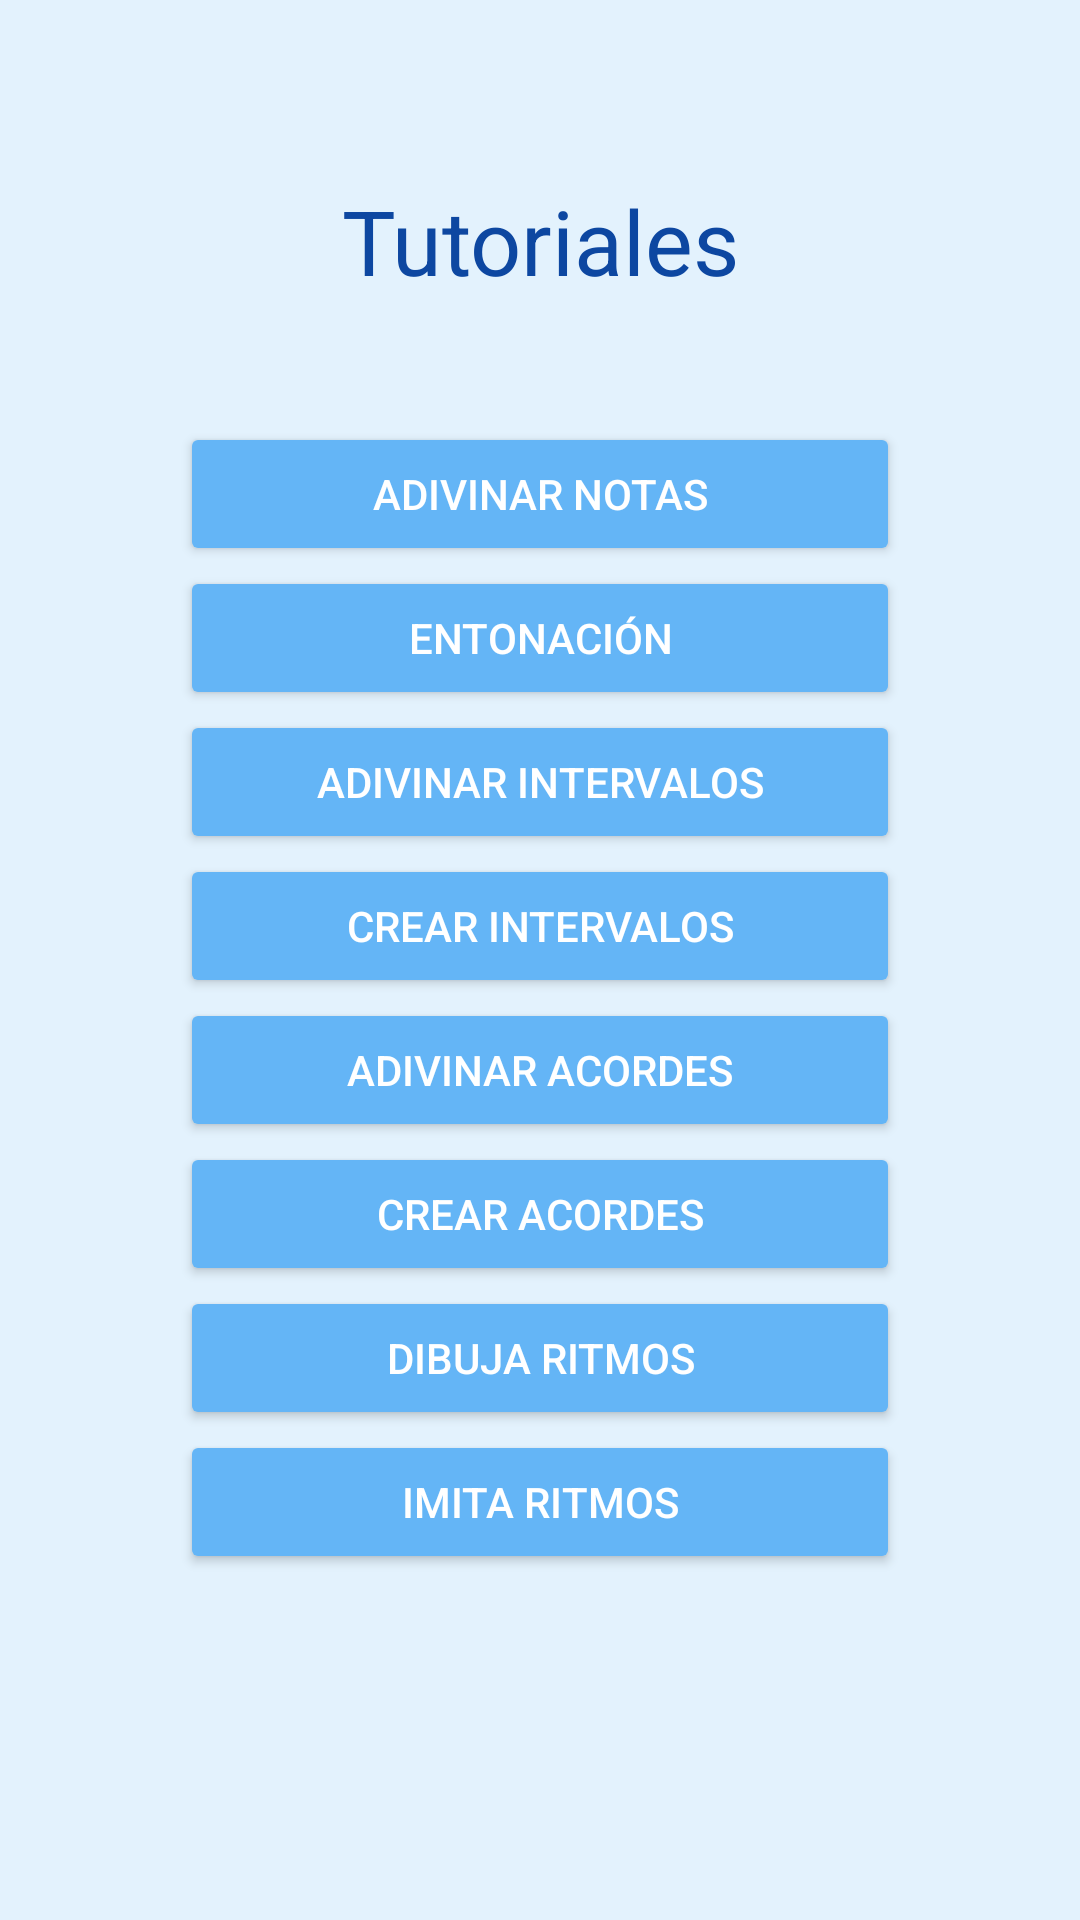

Produce the Android XML layout that renders to this screen, including the resource entries it uses.
<!-- AndroidManifest.xml: application theme AppTheme -->
<!-- res/layout/tutoriales.xml -->
<?xml version="1.0" encoding="utf-8"?>
<androidx.constraintlayout.widget.ConstraintLayout xmlns:android="http://schemas.android.com/apk/res/android"
    xmlns:app="http://schemas.android.com/apk/res-auto"
    android:id="@+id/id_tutoriales"
    android:layout_width="match_parent"
    android:layout_height="match_parent"
    android:gravity="center"
    android:orientation="vertical">

    <TextView
        android:id="@+id/tituloTutoriales"
        android:layout_width="match_parent"
        android:layout_height="wrap_content"
        android:gravity="center"
        android:text="Tutoriales"
        android:textColor="@color/md_blue_900"
        android:textSize="30sp"
        app:layout_constraintBottom_toBottomOf="parent"
        app:layout_constraintEnd_toEndOf="parent"
        app:layout_constraintHorizontal_bias="0.5"
        app:layout_constraintStart_toStartOf="parent"
        app:layout_constraintTop_toTopOf="parent"
        app:layout_constraintVertical_bias="0.1" />

    <LinearLayout
        android:layout_width="match_parent"
        android:layout_height="wrap_content"
        android:layout_marginStart="60dp"
        android:layout_marginEnd="60dp"
        android:divider="@drawable/divisor_botones_menu"
        android:orientation="vertical"
        android:showDividers="middle"
        app:layout_constraintBottom_toBottomOf="parent"
        app:layout_constraintEnd_toEndOf="parent"
        app:layout_constraintHorizontal_bias="0.5"
        app:layout_constraintStart_toStartOf="parent"
        app:layout_constraintTop_toTopOf="parent"
        app:layout_constraintVertical_bias="0.55">

        <Button
            android:id="@+id/boton_tutorial_adivinarnotas"
            android:layout_width="match_parent"
            android:layout_height="match_parent"
            android:onClick="modo_adivinar_notas"
            android:text="Adivinar Notas" />

        <Button
            android:id="@+id/boton_tutorial_imitaraudio"
            android:layout_width="match_parent"
            android:layout_height="match_parent"
            android:onClick="modo_imitar"
            android:text="Entonación" />

        <Button
            android:id="@+id/boton_tutorial_adivinarintervalos"
            android:layout_width="match_parent"
            android:layout_height="match_parent"
            android:onClick="modo_adivinar_intervalos"
            android:text="Adivinar Intervalos" />

        <Button
            android:id="@+id/boton_tutorial_crearintervalos"
            android:layout_width="match_parent"
            android:layout_height="match_parent"
            android:onClick="modo_crear_intervalos"
            android:text="Crear Intervalos" />

        <Button
            android:id="@+id/boton_tutorial_adivinaracordes"
            android:layout_width="match_parent"
            android:layout_height="match_parent"
            android:onClick="modo_adivinar_acordes"
            android:text="Adivinar Acordes" />

        <Button
            android:id="@+id/boton_crearacordes"
            android:layout_width="match_parent"
            android:layout_height="match_parent"
            android:onClick="modo_crear_acordes"
            android:text="Crear Acordes" />

        <Button
            android:id="@+id/boton_dibujaritmos"
            android:layout_width="match_parent"
            android:layout_height="match_parent"
            android:onClick="modo_dibuja_ritmos"
            android:text="Dibuja ritmos" />

        <Button
            android:id="@+id/boton_imitaritmos"
            android:layout_width="match_parent"
            android:layout_height="match_parent"
            android:onClick="modo_imita_ritmos"
            android:text="Imita ritmos" />
    </LinearLayout>


</androidx.constraintlayout.widget.ConstraintLayout>
<!-- resources referenced by this layout -->
<resources>
  <color name="md_blue_900">#0d47a1</color>
  <style name="AppTheme" parent="Theme.AppCompat.Light.NoActionBar">
          
  
          
          <item name="colorPrimary">@color/md_blue_200</item>
  
          
          <item name="colorPrimaryDark">@color/md_blue_200</item>
  
          
          <item name="android:colorBackground">@color/md_blue_50</item>
  
          <item name="android:textColor">@color/md_text_white</item>
  
          
          <item name="android:colorButtonNormal">@color/md_blue_300</item>
  
          <item name="spinnerDropDownItemStyle">@style/mySpinnerItemStyle</item>
  
      </style>
  <color name="md_blue_200">#90caf9</color>
  <color name="md_blue_50">#e3f2fd</color>
  <color name="md_text_white">#ffffffff</color>
  <color name="md_blue_300">#64b5f6</color>
  <style name="mySpinnerItemStyle" parent="@android:style/Widget.Holo.DropDownItem.Spinner">
              <item name="android:textColor">@color/md_blue_900</item>
          </style>
</resources>
